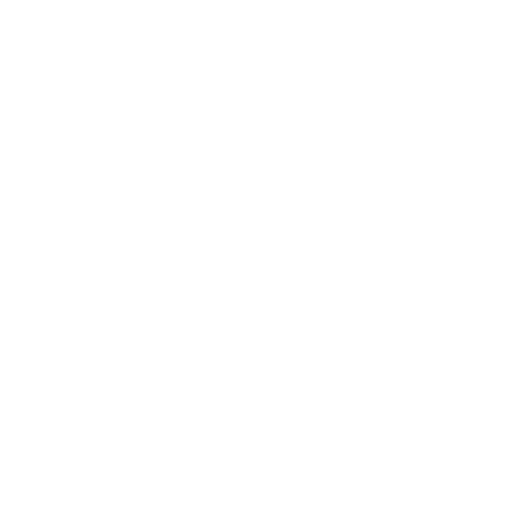
t = 0.00 s
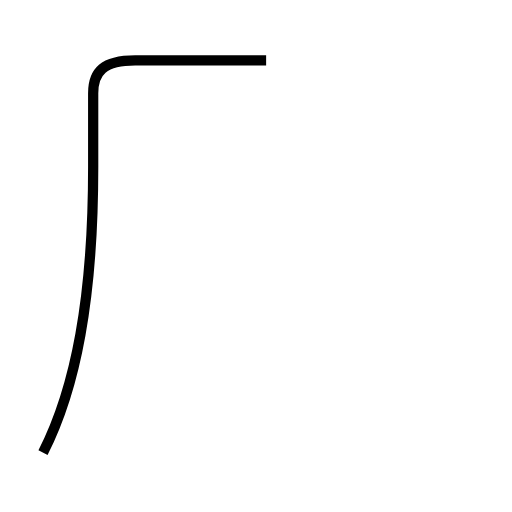
t = 1.64 s
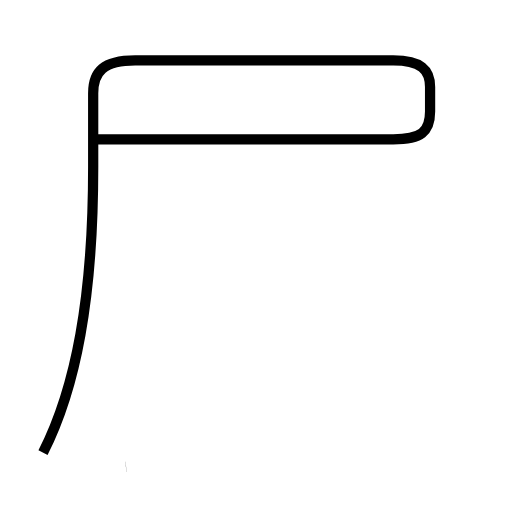
t = 3.28 s
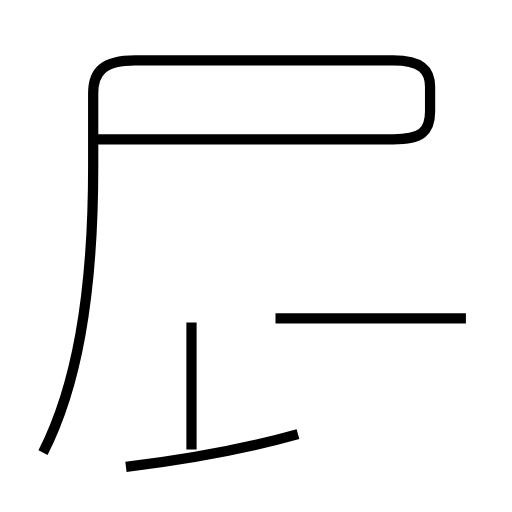
t = 4.72 s
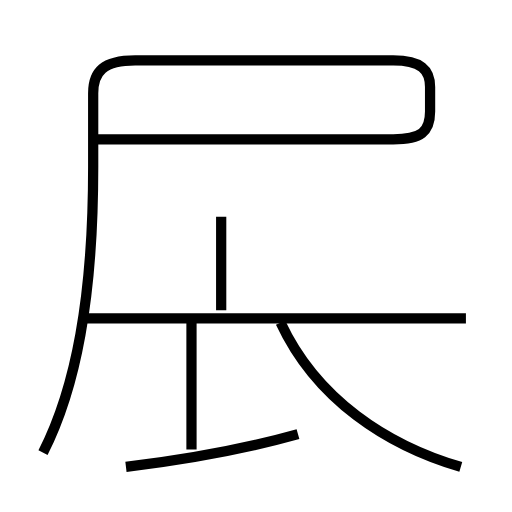
t = 6.25 s
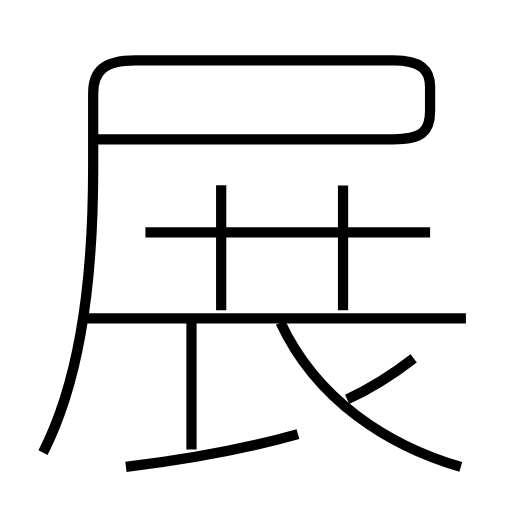
t = 7.77 s

The animated SVG that drew these frames (rendered in a browser with its animation timeline set to each time). Animation: 9 SMIL elements (animate=9); one cycle of 7.77 s.

<?xml version='1.0' encoding='utf-8'?>
<svg viewBox="0.0 -6.0 50.0 50.0" version="1.1" xmlns="http://www.w3.org/2000/svg"><rect x="-1000" y="-1000" width="2000" height="2000" stroke="white" fill="white" /><g style="fill:none;stroke:#000000;stroke-width:1"><path d="M 4.2 0.2 C 7.4 -6.1 9.1 -14.9 9.1 -27.7 L 9.1 -34.9 C 9.1 -37.0 10.1 -38.1 13.2 -38.1 L 38.4 -38.1 C 41.1 -38.1 42.0 -37.2 42.0 -35.5 L 42.0 -33.1 C 42.0 -31.1 41.1 -30.4 38.4 -30.4 L 9.0 -30.4 " transform="translate(0.0 38.0)" stroke-dasharray="109.15341677832863" stroke-dashoffset="109.15341677832863"><animate attributeName="stroke-dashoffset" from="109.15341677832863" to="0" dur="3.274602503349859s" begin="0s; anim_end.end" fill="freeze" id="anim0" /></path><path d="M 12.3 1.6 C 18.1 0.9 24.1 -0.2 29.1 -1.6 " transform="translate(0.0 38.0)" stroke-dasharray="17.117721478216577" stroke-dashoffset="17.117721478216577"><animate attributeName="stroke-dashoffset" from="17.117721478216577" to="0" dur="0.5135316443464973s" begin="anim0.end" fill="freeze" id="anim1" /></path><path d="M 18.7 -0.1 L 18.7 -12.5 " transform="translate(0.0 38.0)" stroke-dasharray="12.4" stroke-dashoffset="12.4"><animate attributeName="stroke-dashoffset" from="12.4" to="0" dur="0.372s" begin="anim1.end" fill="freeze" id="anim2" /></path><path d="M 45.5 -12.9 L 8.3 -12.9 " transform="translate(0.0 38.0)" stroke-dasharray="37.2" stroke-dashoffset="37.2"><animate attributeName="stroke-dashoffset" from="37.2" to="0" dur="1.116s" begin="anim2.end" fill="freeze" id="anim3" /></path><path d="M 45.0 1.6 C 37.8 -0.5 30.9 -5.0 27.4 -12.5 " transform="translate(0.0 38.0)" stroke-dasharray="23.257235469588327" stroke-dashoffset="23.257235469588327"><animate attributeName="stroke-dashoffset" from="23.257235469588327" to="0" dur="0.6977170640876498s" begin="anim3.end" fill="freeze" id="anim4" /></path><path d="M 21.6 -13.7 L 21.6 -25.9 " transform="translate(0.0 38.0)" stroke-dasharray="12.2" stroke-dashoffset="12.2"><animate attributeName="stroke-dashoffset" from="12.2" to="0" dur="0.366s" begin="anim4.end" fill="freeze" id="anim5" /></path><path d="M 33.9 -5.0 C 36.1 -6.0 38.2 -7.3 40.4 -9.0 " transform="translate(0.0 38.0)" stroke-dasharray="7.649560228027956" stroke-dashoffset="7.649560228027956"><animate attributeName="stroke-dashoffset" from="7.649560228027956" to="0" dur="0.22948680684083866s" begin="anim5.end" fill="freeze" id="anim6" /></path><path d="M 42.0 -21.3 L 14.2 -21.3 " transform="translate(0.0 38.0)" stroke-dasharray="27.8" stroke-dashoffset="27.8"><animate attributeName="stroke-dashoffset" from="27.8" to="0" dur="0.834s" begin="anim6.end" fill="freeze" id="anim7" /></path><path d="M 33.5 -13.7 L 33.5 -25.9" transform="translate(0.0 38.0)" stroke-dasharray="12.2" stroke-dashoffset="12.2"><animate attributeName="stroke-dashoffset" from="12.2" to="0" dur="0.366s" begin="anim7.end" fill="freeze" id="anim_end" /></path></g></svg>
